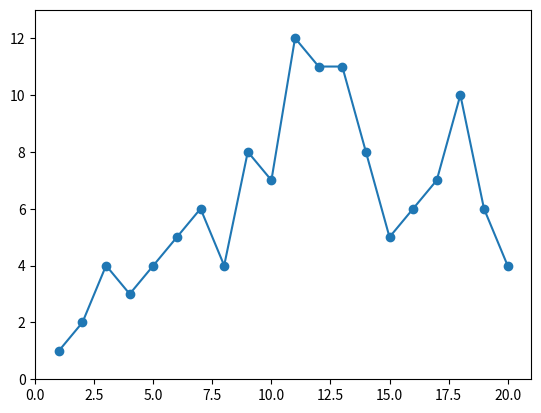

This figure's Python source:
import matplotlib.pyplot as plt

x = [1,2,3,4,5,6,7,8,9,10,11,12,13,14,15,16,17,18,19,20]
y = [1,2,4,3,4,5,6,4,8,7,12,11,11,8,5,6,7,10,6,4]

xMin = []
yMin = []

for z in range (0, len(y)):
    if y[z] == min(y):
        xMin.append(x[z])
        yMin.append(y[z])

maxX = max(x)
maxY = max(y)
minX = min(x)
minY = min(y)

plt.plot(x, y, marker = 'o', linestyle = '-')
plt.plot(xMin, yMin, linewidth = 4, linestyle = '-')
plt.axis([(minX - 1), (maxX + 1), (minY - 1), (maxY + 1)])


plt.show()
